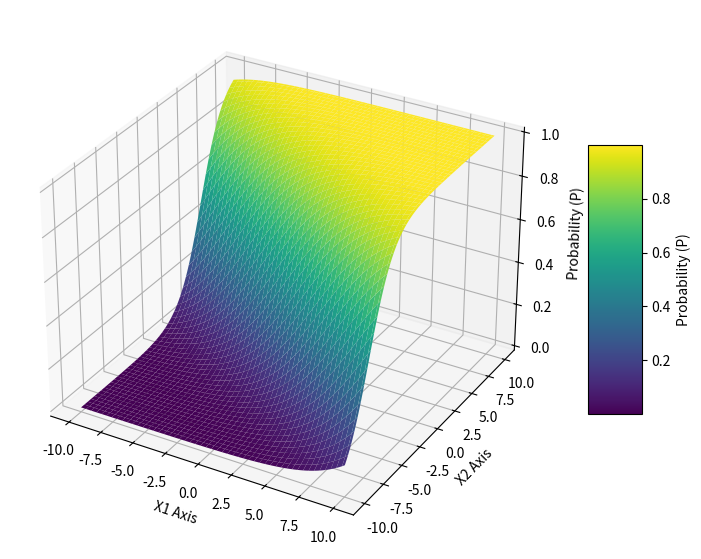

The script that saved this image: (Note: this script raises an exception after producing the figure.)
import numpy as np
import matplotlib.pyplot as plt
from mpl_toolkits.mplot3d import Axes3D


# Define the logistic function
def logistic_function(x1, x2):
    return 1 / (1 + np.exp(-(0.4968 + 0.4039 * x1 + 0.6473 * x2)))


# Generate a meshgrid for x1 and x2
x1_range = np.linspace(-10, 10, 100)
x2_range = np.linspace(-10, 10, 100)
x1, x2 = np.meshgrid(x1_range, x2_range)

# Calculate P for each (x1, x2) pair
P = logistic_function(x1, x2)

# Plotting
fig = plt.figure(dpi=600, figsize=(10, 7))
ax = fig.add_subplot(111, projection='3d')
surface = ax.plot_surface(x1, x2, P, cmap='viridis', edgecolor='none')

# Add labels and title
ax.set_xlabel('X1 Axis')
ax.set_ylabel('X2 Axis')
ax.set_zlabel('Probability (P)')

# Add a color bar which maps values to colors
color_bar = fig.colorbar(surface, shrink=0.5, aspect=5)
color_bar.set_label('Probability (P)')

# Show the plot
plt.savefig('./output/Probability Map.svg', transparent=True)
plt.show()
